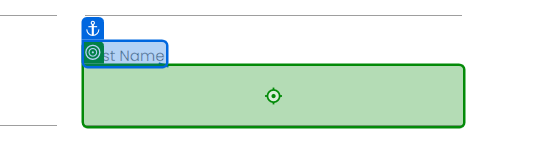
Task: RPA Challenge automation using Robotic Enterprise Framework
Workflow: Process

Step 1 [try]: type "[in_TransactionItem.SpecificContent("First_name").ToString]" into the text box in window 'Rpa Challenge' (chrome.exe)

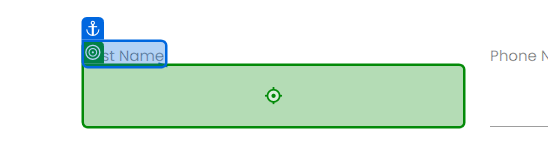
Step 2: type "[in_TransactionItem.SpecificContent("Last_name ").ToString]" into the text box in window 'Rpa Challenge' (chrome.exe)

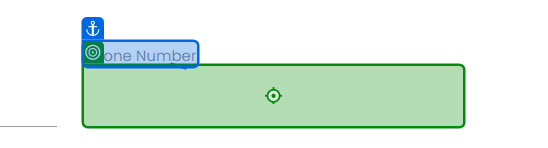
Step 3: type "[in_TransactionItem.SpecificContent("Phone_number").ToString]" into the text box in window 'Rpa Challenge' (chrome.exe)

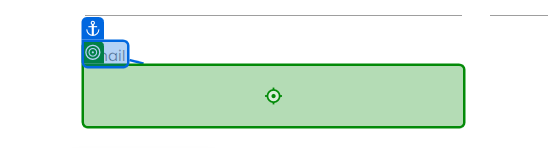
Step 4: type "[in_TransactionItem.SpecificContent("Email").ToString]" into the text box in window 'Rpa Challenge' (chrome.exe)

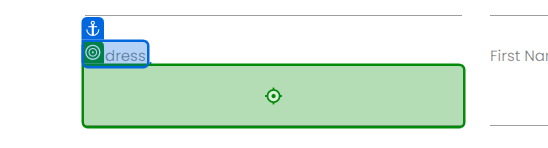
Step 5: type "[in_TransactionItem.SpecificContent("Address").ToString]" into the text box in window 'Rpa Challenge' (chrome.exe)

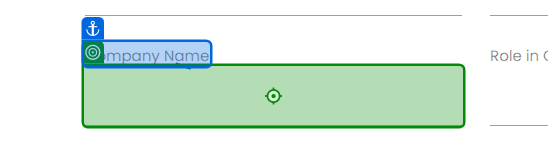
Step 6: type "[in_TransactionItem.SpecificContent("Company_name").ToString]" into the text box in window 'Rpa Challenge' (chrome.exe)

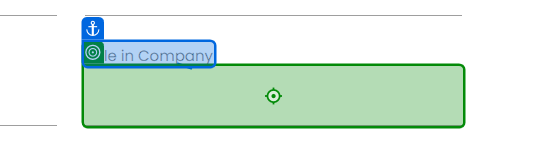
Step 7: type "[in_TransactionItem.SpecificContent("Role_in_company").ToString]" into the text box 'BqL0l' in window 'Rpa Challenge' (chrome.exe)

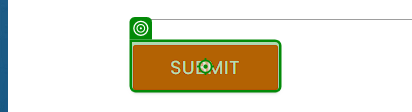
Step 8: click on the text box in window 'Rpa Challenge' (chrome.exe)
